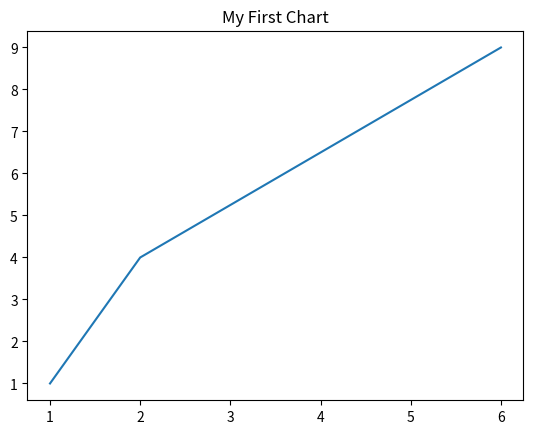

Python code for this plot:
import matplotlib
import matplotlib.pyplot as plt

print(matplotlib.__version__)

plt.plot([1, 2, 6], [1, 4, 9])
 
plt.title("My First Chart")
plt.show()
